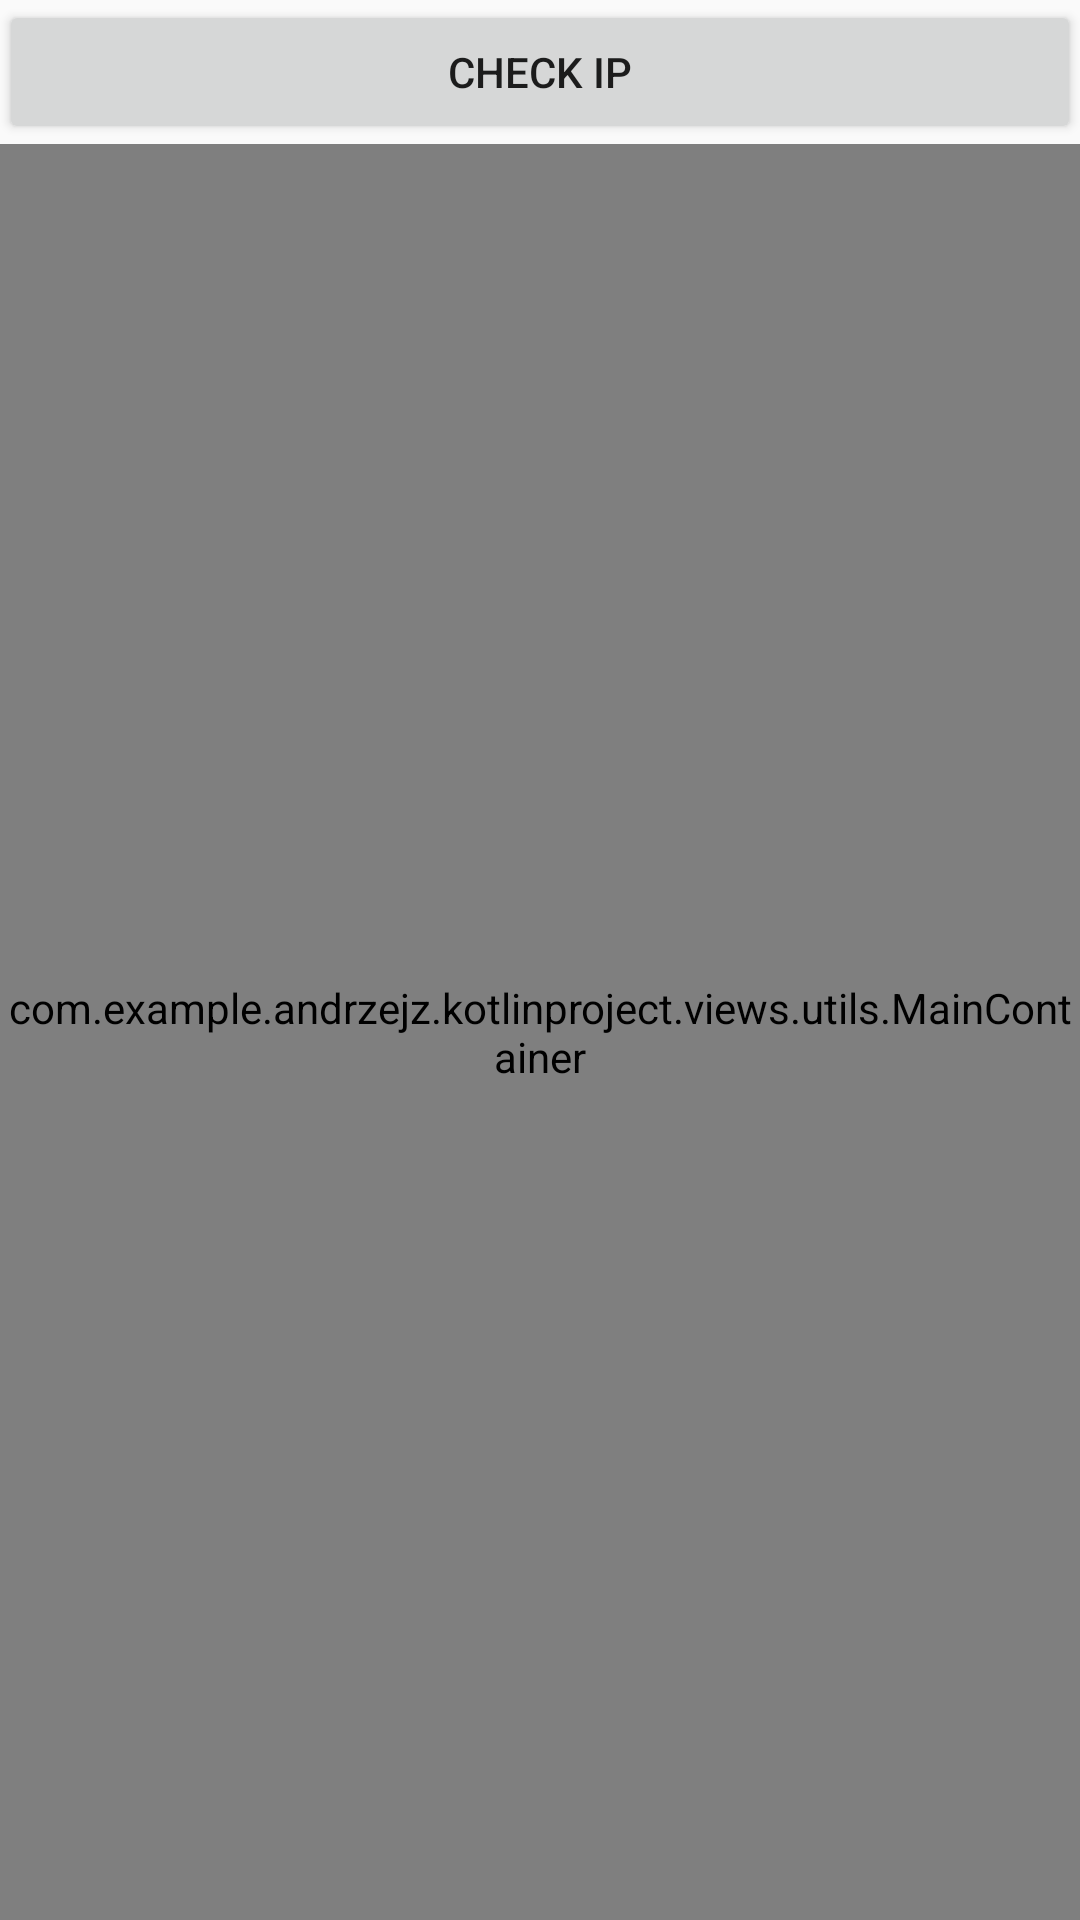

Reconstruct the res/layout file that produces this screen, plus the resources it refers to.
<!-- AndroidManifest.xml: application theme AppTheme -->
<!-- res/layout/activity_main.xml -->
<LinearLayout xmlns:android="http://schemas.android.com/apk/res/android"
    android:orientation="vertical"
    android:id="@+id/rootLayout"
    xmlns:tools="http://schemas.android.com/tools" android:layout_width="match_parent"
    android:layout_height="match_parent" android:paddingLeft="@dimen/activity_horizontal_margin"
    android:paddingRight="@dimen/activity_horizontal_margin"
    android:paddingTop="@dimen/activity_vertical_margin"
    android:paddingBottom="@dimen/activity_vertical_margin" tools:context=".MainActivity">

    <Button
        android:id="@+id/clickMeButton"
        android:text="CHECK IP"
        android:layout_width="match_parent"
        android:layout_height="wrap_content" />

    <android.support.v7.widget.RecyclerView
        android:visibility="gone"
        android:id="@+id/recyclerView"
        android:scrollbars="vertical"
        android:layout_width="match_parent"
        android:layout_height="match_parent"/>

    <com.example.andrzejz.kotlinproject.views.utils.MainContainer
        android:id="@+id/main_container"
        android:layout_width="match_parent"
        android:layout_height="match_parent" />

</LinearLayout>
<!-- resources referenced by this layout -->
<resources>
  <style name="AppTheme" parent="Theme.AppCompat.Light.NoActionBar">
          <item name="colorPrimary">@color/primary</item>
          <item name="colorPrimaryDark">@color/primaryDark</item>
      </style>
  <color name="primary">#ff0000</color>
  <color name="primaryDark">#ff800000</color>
</resources>
